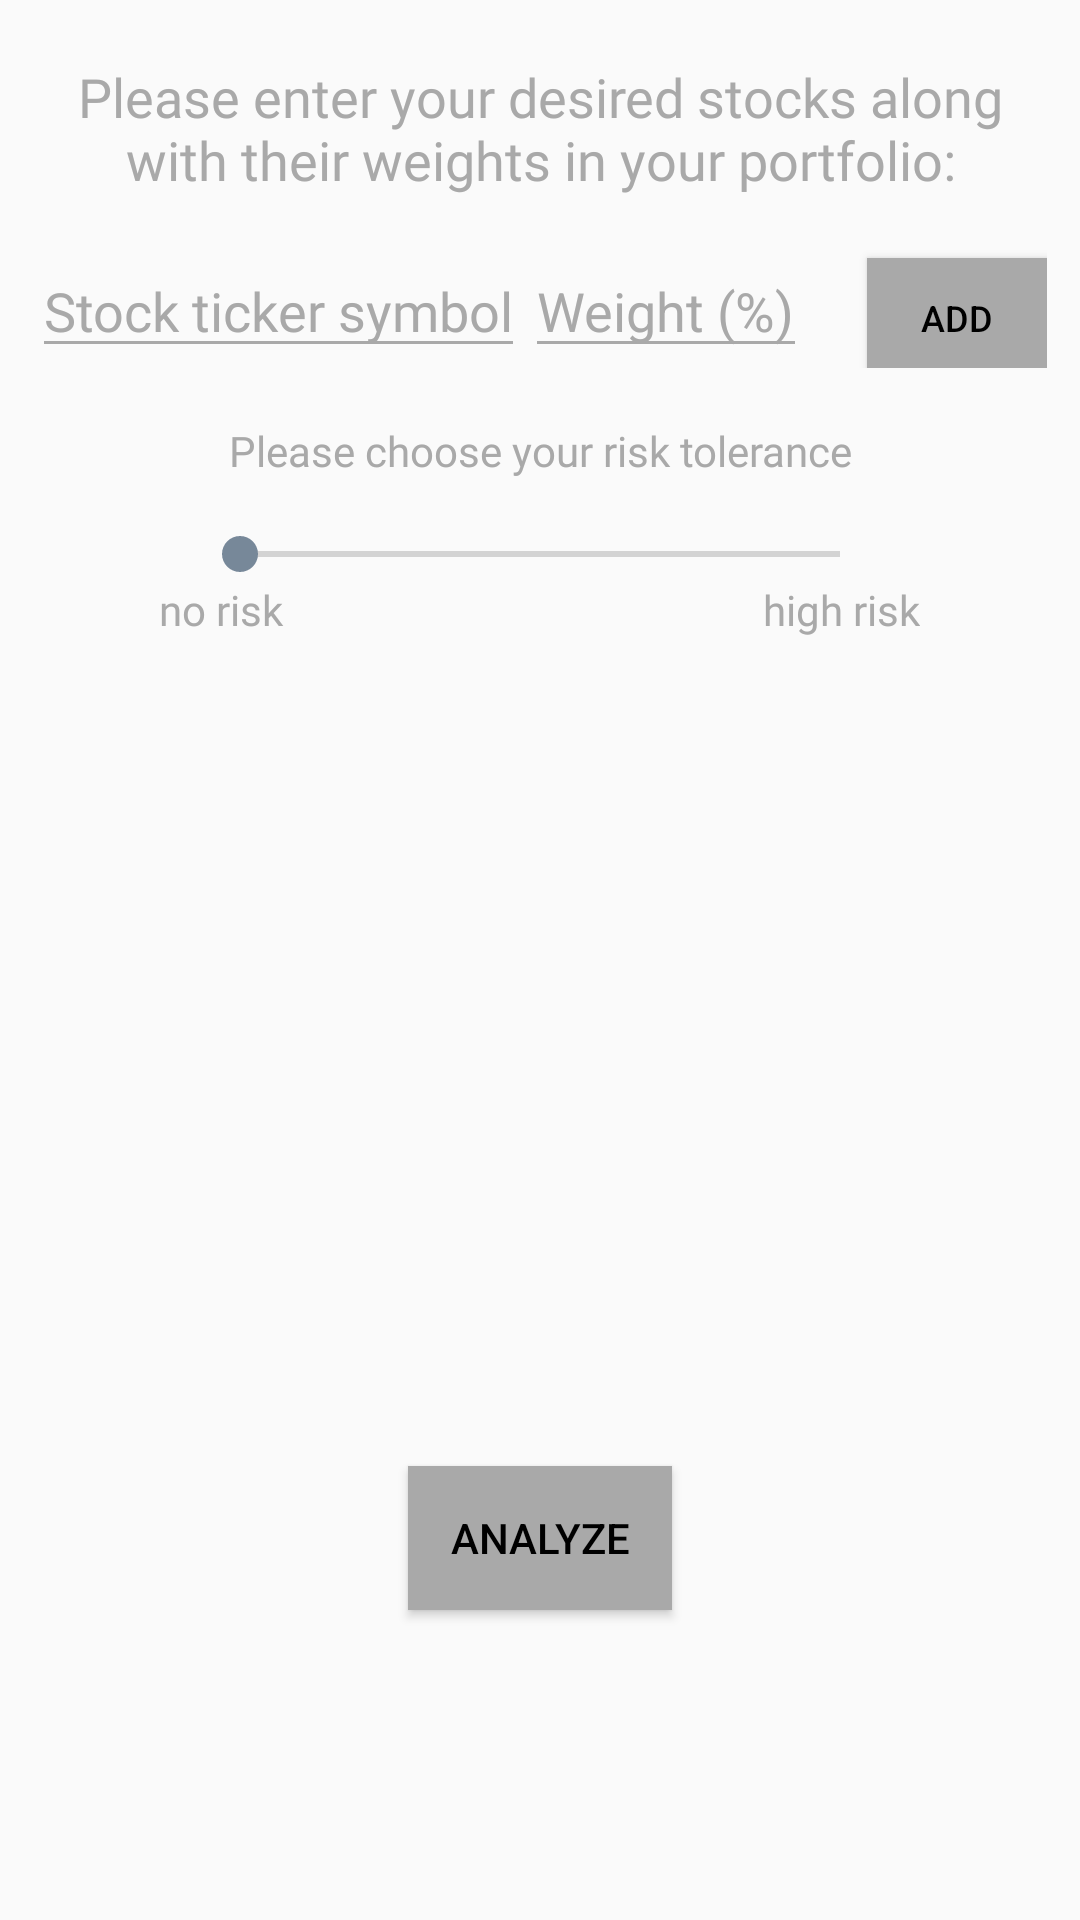

Layout XML and referenced resources for this Android screen:
<!-- AndroidManifest.xml: activity theme AppTheme.NoActionBar -->
<!-- res/layout/activity_stock.xml -->
<?xml version="1.0" encoding="utf-8"?>
<android.support.design.widget.CoordinatorLayout xmlns:android="http://schemas.android.com/apk/res/android"
    xmlns:app="http://schemas.android.com/apk/res-auto"
    xmlns:tools="http://schemas.android.com/tools"
    android:layout_width="match_parent"
    android:layout_height="match_parent"
    android:background="@drawable/backgroundfolio"
    tools:context=".StockActivity">

    <android.support.design.widget.AppBarLayout
        android:layout_width="match_parent"
        android:layout_height="wrap_content"
        android:theme="@style/AppTheme.AppBarOverlay">


    </android.support.design.widget.AppBarLayout>

    <include layout="@layout/content_stock" />

</android.support.design.widget.CoordinatorLayout>
<!-- res/layout/content_stock.xml (included above) -->
<?xml version="1.0" encoding="utf-8"?>
<RelativeLayout xmlns:android="http://schemas.android.com/apk/res/android"
    xmlns:app="http://schemas.android.com/apk/res-auto"
    xmlns:tools="http://schemas.android.com/tools"
    android:layout_width="match_parent"
    android:layout_height="match_parent"
    app:layout_behavior="@string/appbar_scrolling_view_behavior"
    tools:context=".StockActivity"
    tools:showIn="@layout/activity_stock"
    android:background="@drawable/backgroundfolio">

    <TextView
        android:id="@+id/instructions"
        android:layout_width="wrap_content"
        android:layout_height="wrap_content"
        android:layout_centerHorizontal="true"
        android:layout_marginLeft="8dp"
        android:layout_marginRight="8dp"
        android:layout_marginTop="20dp"
        android:fontFamily="@font/abeezee"
        android:text="Please enter your desired stocks along with their weights in your portfolio:"
        android:textAlignment="center"
        android:textColor="@color/text"
        android:textSize="18sp" />

    <LinearLayout
        android:id="@+id/input_layout"
        android:layout_width="wrap_content"
        android:layout_height="wrap_content"
        android:layout_below="@id/instructions"
        android:layout_centerHorizontal="true"
        android:layout_marginTop="16dp">

        <EditText
            android:id="@+id/stock_name"
            android:layout_width="wrap_content"
            android:layout_height="wrap_content"
            android:layout_weight="1"
            android:backgroundTint="@color/text"
            android:fontFamily="@font/abeezee"
            android:hint="Stock ticker symbol"
            android:inputType="textCapCharacters"
            android:textColorHint="@color/text" />

        <EditText
            android:id="@+id/stock_weight"
            android:layout_width="wrap_content"
            android:layout_height="wrap_content"
            android:layout_weight="1"
            android:hint="Weight (%)"
            android:inputType="number"
            android:backgroundTint="@color/text"
            android:textColorHint="@color/text" />

        <Button
            android:id="@+id/add_button"
            android:layout_width="60dp"
            android:layout_height="40dp"
            android:layout_marginLeft="20dp"
            android:background="@color/text"
            android:text="Add"
            android:textColor="@color/background"
            android:textSize="12sp" />

    </LinearLayout>

    <TextView
        android:id="@+id/risk_instructions"
        android:layout_width="wrap_content"
        android:layout_height="wrap_content"
        android:layout_below="@id/input_layout"
        android:layout_centerHorizontal="true"
        android:layout_marginLeft="8dp"
        android:layout_marginRight="8dp"
        android:layout_marginTop="18dp"
        android:fontFamily="@font/abeezee"
        android:text="Please choose your risk tolerance"
        android:textAlignment="center"
        android:textColor="@color/text"
        android:textSize="14sp" />

    <SeekBar
        android:id="@+id/risk_slider"
        android:layout_width="match_parent"
        android:layout_height="wrap_content"
        android:layout_below="@id/risk_instructions"
        android:layout_marginLeft="64dp"
        android:layout_marginRight="64dp"
        android:layout_marginTop="16dp" />

    <TextView
        android:id="@+id/slider_min"
        android:layout_width="wrap_content"
        android:layout_height="wrap_content"
        android:layout_below="@id/risk_slider"
        android:layout_centerHorizontal="true"
        android:layout_marginBottom="15dp"
        android:fontFamily="@font/abeezee"
        android:text="no risk                                                high risk"
        android:textColor="@color/text" />

    <TextView
        android:id="@+id/slider_max"
        android:layout_width="wrap_content"
        android:layout_height="wrap_content"
        android:text=""
        android:layout_below="@id/risk_slider"
        android:layout_toEndOf="@id/slider_min"
        android:layout_centerHorizontal="true" />

    <Button
        android:id="@+id/done_button"
        android:layout_width="wrap_content"
        android:layout_height="wrap_content"
        android:layout_below="@+id/stock_list"
        android:layout_marginTop="15dp"
        android:background="@color/text"
        android:text="Analyze"
        android:layout_centerInParent="true"
        android:textColor="@color/background"
        />

    <ListView
        android:id="@+id/stock_list"
        android:layout_width="match_parent"
        android:layout_height="250dp"
        android:layout_below="@id/risk_slider"
        android:layout_marginTop="30dp"
        android:layout_marginLeft="12dp"
        android:layout_marginRight="12dp"/>

</RelativeLayout>
<!-- resources referenced by this layout -->
<resources>
  <color name="background">#000000</color>
  <color name="text">#A9A9A9</color>
  <style name="AppTheme.AppBarOverlay" parent="Theme.AppCompat.Light.DarkActionBar" />
  <style name="AppTheme.NoActionBar">
          <item name="windowActionBar">false</item>
          <item name="windowNoTitle">true</item>
      </style>
</resources>
